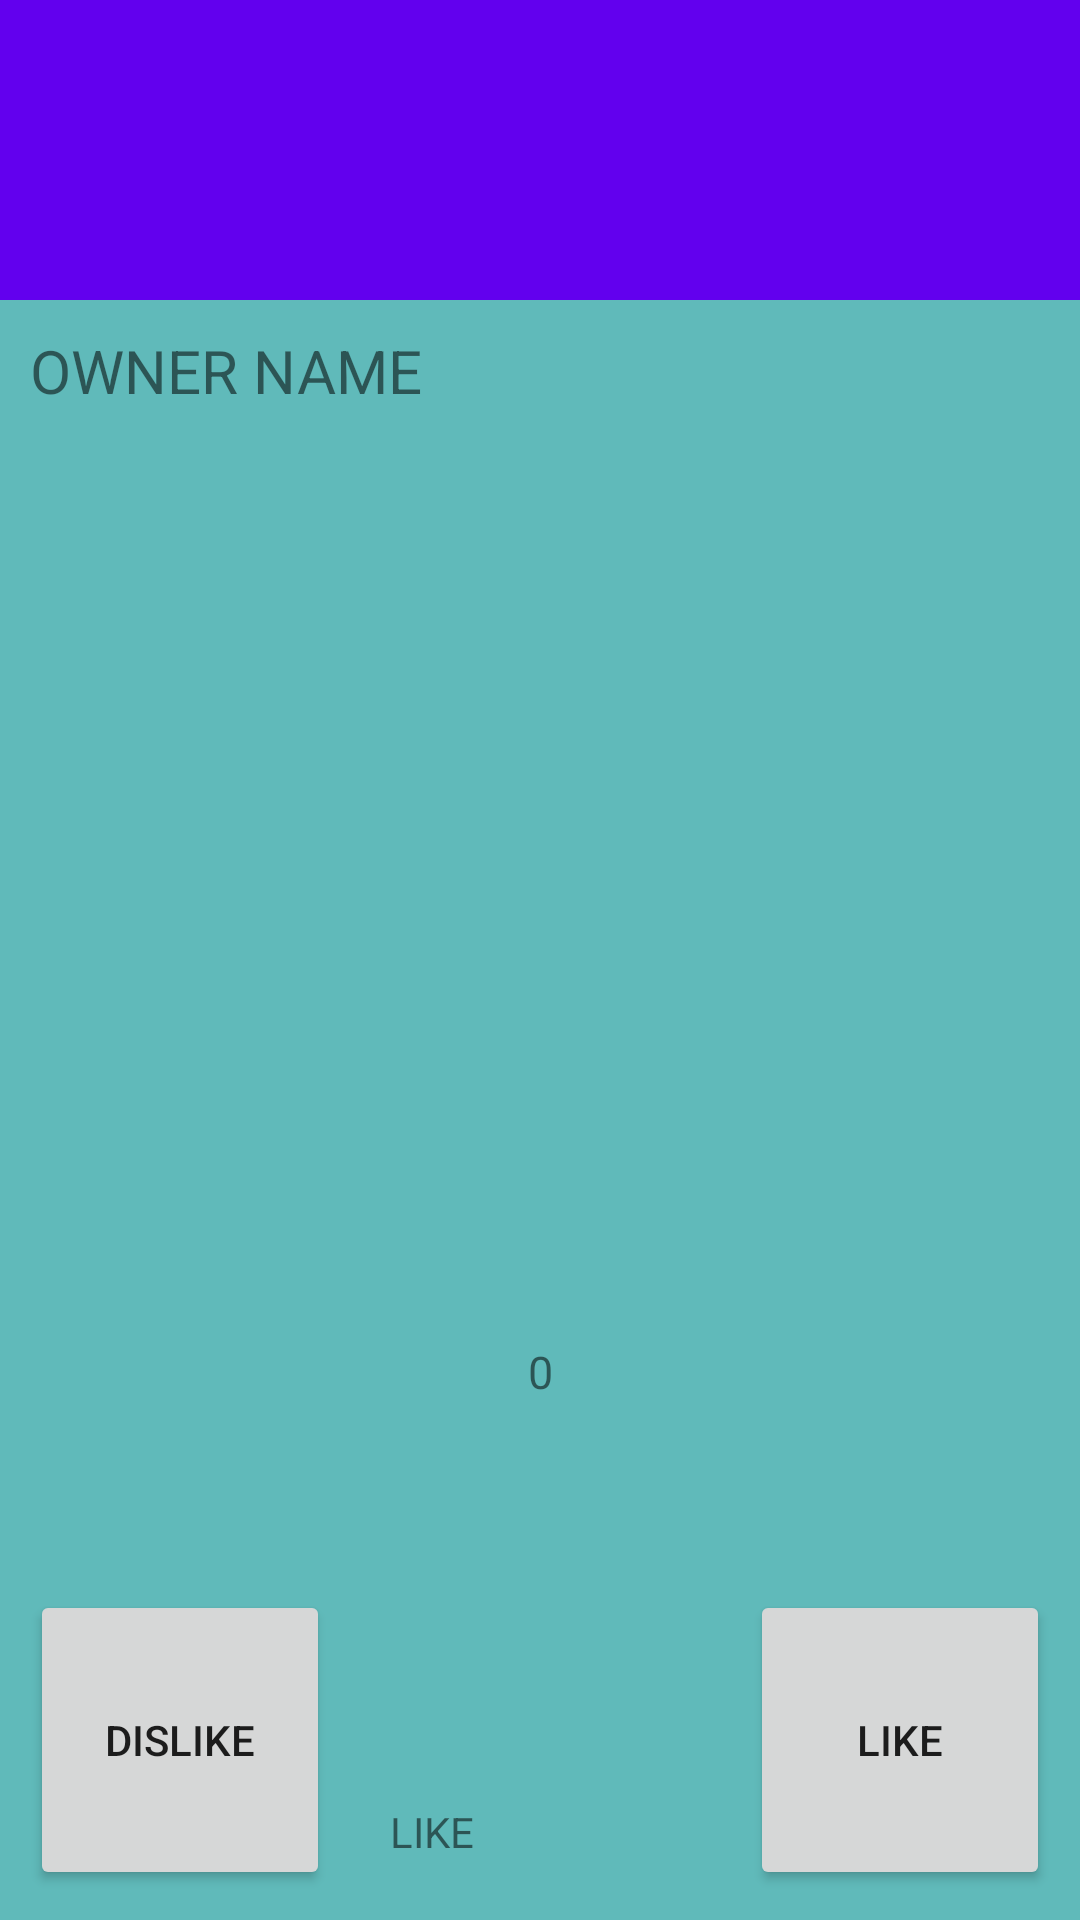

Write the Android layout XML for this screen, with the resource values it uses.
<!-- AndroidManifest.xml: application theme AppTheme -->
<!-- res/layout/activity_main.xml -->
<android.support.v4.widget.DrawerLayout xmlns:android="http://schemas.android.com/apk/res/android"
    xmlns:app="http://schemas.android.com/apk/res-auto"
    android:background="#60baba"
    android:id="@+id/drawerLayout"
    android:layout_width="match_parent"
    android:layout_height="match_parent">
    <LinearLayout
        android:orientation="vertical"
        android:layout_width="match_parent"
        android:layout_height="wrap_content">
    <android.support.design.widget.AppBarLayout
        android:layout_width="match_parent"
        android:layout_height="@dimen/app_bar_height"
        android:theme="@style/ThemeOverlay.AppCompat.Dark.ActionBar">
        <android.support.v7.widget.Toolbar
            android:id="@+id/toolbar"
            android:layout_width="match_parent"
            android:layout_height="?attr/actionBarSize"
            app:layout_collapseMode="pin"
            app:popupTheme="@style/ThemeOverlay.AppCompat.Light"
            app:theme="@style/ThemeOverlay.AppCompat.Dark.ActionBar" />

    </android.support.design.widget.AppBarLayout>
    <FrameLayout

        android:layout_margin="10dp"
        android:layout_width="match_parent"
        android:layout_height="match_parent">
        <LinearLayout
            android:orientation="vertical"
            android:layout_width="match_parent"
            android:layout_height="wrap_content">
        <TextView
            android:layout_marginBottom="10dp"
            android:text="OWNER NAME"
            android:textSize="20dp"
            android:id="@+id/owner_name"
            android:layout_width="match_parent"
            android:layout_height="wrap_content" />
        <ImageView
            android:id="@+id/product_image"
            android:layout_width="match_parent"
            android:layout_height="300dp" />

         <TextView
             android:id="@+id/coin"
             android:gravity="center"
             android:textSize="15dp"
             android:text="0"
             android:layout_width="match_parent"
             android:layout_height="wrap_content" />
        </LinearLayout>
        <TextView
            android:id="@+id/description"
            android:layout_marginBottom="10dp"
            android:layout_gravity="center|bottom"
            android:text="LIKE"
            android:layout_width="100dp"
            android:layout_height="wrap_content" />
        <Button
            android:id="@+id/dislike"
        android:layout_gravity="left|bottom"
        android:text="DISLIKE"
        android:layout_width="100dp"
        android:layout_height="100dp" />
        <Button
            android:id="@+id/like"
            android:layout_gravity="right|bottom"
            android:text="LIKE"
            android:layout_width="100dp"
            android:layout_height="100dp" />
    </FrameLayout>
    </LinearLayout>
    <android.support.design.widget.NavigationView
        android:id="@+id/navigation_view"
        android:layout_height="match_parent"
        android:layout_width="wrap_content"
        android:layout_gravity="start"
        app:headerLayout="@layout/nav_header"
        app:menu="@menu/navigation_drawer_items"/>
</android.support.v4.widget.DrawerLayout>
<!-- res/layout/nav_header.xml (included above) -->
<?xml version="1.0" encoding="utf-8"?>

<FrameLayout xmlns:android="http://schemas.android.com/apk/res/android"
    android:layout_width="match_parent"
    android:layout_height="@dimen/nav_header_height"
    android:theme="@style/ThemeOverlay.AppCompat.Dark">
    <ImageView
        android:layout_width="match_parent"
        android:layout_height="match_parent"
        android:src="@drawable/bg"
        android:scaleType="centerCrop" />
    <ImageView
        android:layout_width="wrap_content"
        android:layout_height="wrap_content"
        android:src="@drawable/okan"
        android:layout_gravity="bottom"
        android:layout_marginBottom="36dp" />
    <TextView
        android:layout_width="match_parent"
        android:layout_height="wrap_content"
        android:layout_gravity="bottom"
        android:layout_margin="@dimen/nav_header_text_margin_left"
        android:text="Okan"
        android:textAppearance="@style/TextAppearance.AppCompat.Body1"/>
</FrameLayout>
<!-- resources referenced by this layout -->
<resources>
  <dimen name="app_bar_height">100dp</dimen>
  <dimen name="nav_header_height">192dp</dimen>
  <dimen name="nav_header_text_margin_left">16dp</dimen>
  <!-- drawable bg: jpg bitmap (drawable, 52571 bytes) -->
  <style name="AppTheme" parent="Theme.AppCompat.Light.DarkActionBar">
          
          <item name="colorPrimary">@color/colorPrimary</item>
          <item name="colorPrimaryDark">@color/colorPrimaryDark</item>
          <item name="colorAccent">@color/colorAccent</item>
          <item name="windowActionBar">false</item>
          <item name="windowNoTitle">true</item>
      </style>
  <!-- not gathered from this repository: default colours our renderer supplied (Android Studio template values) -->
  <color name="colorPrimary">#FF6200EE</color>
  <color name="colorPrimaryDark">#FF3700B3</color>
  <color name="colorAccent">#FF03DAC5</color>
</resources>
